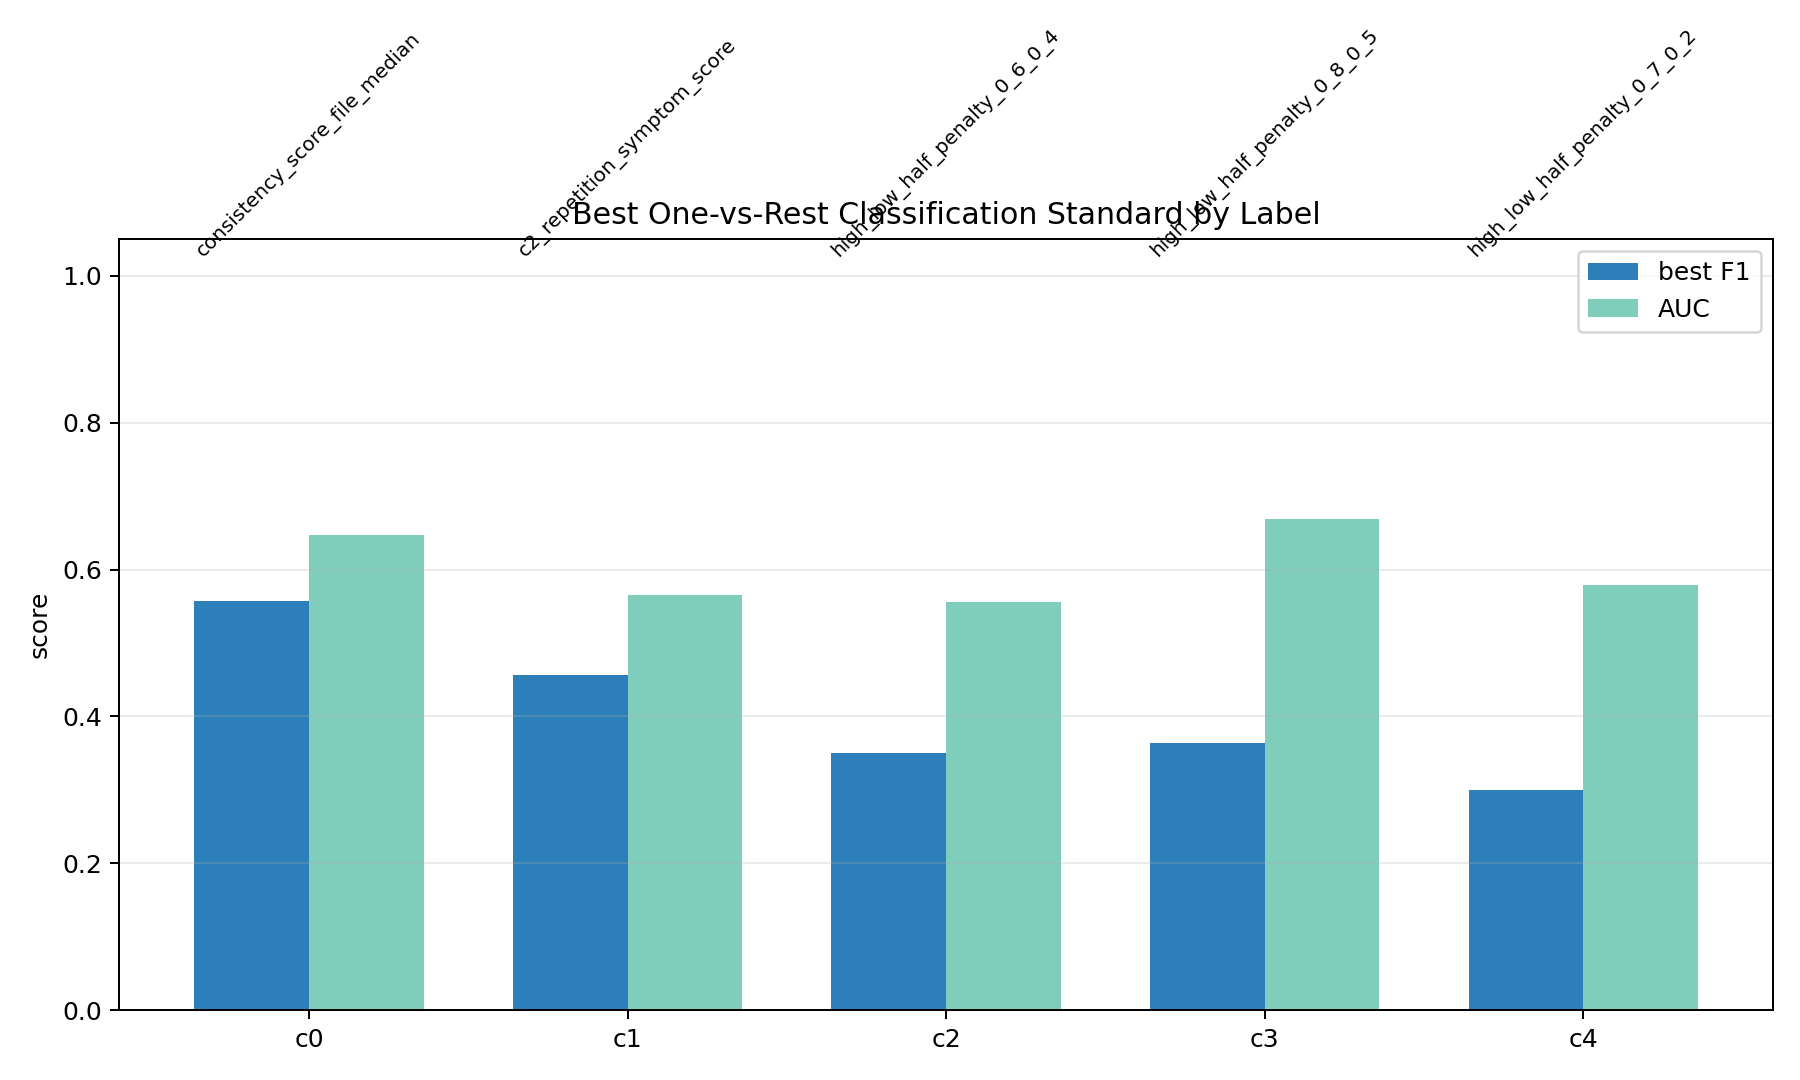

Values plotted in this chart, from the file beside it:
accuracy, auc_best_direction, direction, eta_squared, f1, positive_mean, positive_n, positive_raw_labels, precision, recall, rest_mean, rest_n, score_key, score_title, target_label, threshold, threshold_rule
0.6983, 0.6476, high_is_target, 0.04456, 0.557, 0.7217, 37, 0.0, 0.5238, 0.5946, 0.6598, 79, consistency_score_file_median, Median Turn Score, c0, 0.726, consistency_score_file_median >= 0.72604…
0.6293, 0.6312, low_is_target, 0.03257, 0.5474, 0.7916, 37, 0.0, 0.4483, 0.7027, 0.8378, 79, entropy_normalized, Binned Score Entropy, c0, 0.8555, entropy_normalized <= 0.855539
0.5431, 0.6457, high_is_target, 0.04375, 0.547, 0.4602, 37, 0.0, 0.4, 0.8649, 0.3706, 79, high_low_half_penalty_0_7_0_2, High >= 0.7 Minus 0.5 Low < 0.2, c0, 0.3101, high_low_half_penalty_0_7_0_2 >= 0.31009…
0.5431, 0.5522, high_is_target, 0.007455, 0.547, 0.4663, 37, 0.0, 0.4, 0.8649, 0.4231, 79, high_low_gap_0_6_0_2, High >= 0.6 Minus Low < 0.2, c0, 0.3101, high_low_gap_0_6_0_2 >= 0.310096
0.5431, 0.547, high_is_target, 0.00862, 0.547, 0.5471, 37, 0.0, 0.4, 0.8649, 0.5076, 79, high_low_half_penalty_0_6_0_2, High >= 0.6 Minus 0.5 Low < 0.2, c0, 0.3868, high_low_half_penalty_0_6_0_2 >= 0.38675…
0.5948, 0.6322, high_is_target, 0.03804, 0.5437, 0.3882, 37, 0.0, 0.4242, 0.7568, 0.2864, 79, high_low_half_penalty_0_7_0_5, High >= 0.7 Minus 0.5 Low < 0.5, c0, 0.3146, high_low_half_penalty_0_7_0_5 >= 0.31456
0.5776, 0.6368, high_is_target, 0.04377, 0.5421, 0.4172, 37, 0.0, 0.4143, 0.7838, 0.3145, 79, high_low_half_penalty_0_7_0_4, High >= 0.7 Minus 0.5 Low < 0.4, c0, 0.3338, high_low_half_penalty_0_7_0_4 >= 0.33379…
0.5776, 0.5888, high_is_target, 0.01342, 0.5421, 0.4831, 37, 0.0, 0.4143, 0.7838, 0.4386, 79, low_tail_penalty_score, Mean Minus Low Tail, c0, 0.417, low_tail_penalty_score >= 0.417016
0.5776, 0.5703, high_is_target, 0.008138, 0.5421, 0.462, 37, 0.0, 0.4143, 0.7838, 0.4445, 79, failure_sensitive_score, 70% Mean + 30% Worst, c0, 0.4254, failure_sensitive_score >= 0.42542
0.6207, 0.6285, high_is_target, 0.04174, 0.5417, 0.1106, 37, 0.0, 0.4407, 0.7027, 0.02339, 79, high_low_gap_0_9_0_3, High >= 0.9 Minus Low < 0.3, c0, 0.03571, high_low_gap_0_9_0_3 >= 0.0357143
0.5431, 0.6233, high_is_target, 0.03672, 0.5391, 0.334, 37, 0.0, 0.3974, 0.8378, 0.2253, 79, high_low_gap_0_7_0_3, High >= 0.7 Minus Low < 0.3, c0, 0.1841, high_low_gap_0_7_0_3 >= 0.184066
0.5431, 0.6011, high_is_target, 0.02792, 0.5391, 0.6447, 37, 0.0, 0.3974, 0.8378, 0.6076, 79, consistency_score_file_mean, Mean Turn Score, c0, 0.5808, consistency_score_file_mean >= 0.580818
0.5259, 0.6363, high_is_target, 0.03541, 0.5378, 0.3794, 37, 0.0, 0.3902, 0.8649, 0.2861, 79, high_low_gap_0_7_0_2, High >= 0.7 Minus Low < 0.2, c0, 0.2154, high_low_gap_0_7_0_2 >= 0.215385
0.5086, 0.6288, high_is_target, 0.04376, 0.5366, 0.06995, 37, 0.0, 0.3837, 0.8919, -0.02797, 79, high_low_gap_0_9_0_4, High >= 0.9 Minus Low < 0.4, c0, -0.1484, high_low_gap_0_9_0_4 >= -0.148352
0.6121, 0.6433, high_is_target, 0.04612, 0.5361, 0.2648, 37, 0.0, 0.4333, 0.7027, 0.1768, 79, high_low_gap_0_8_0_2, High >= 0.8 Minus Low < 0.2, c0, 0.2225, high_low_gap_0_8_0_2 >= 0.222527
0.5517, 0.6331, high_is_target, 0.04386, 0.5357, 0.4375, 37, 0.0, 0.4, 0.8108, 0.3402, 79, high_low_half_penalty_0_7_0_3, High >= 0.7 Minus 0.5 Low < 0.3, c0, 0.3269, high_low_half_penalty_0_7_0_3 >= 0.32692…
0.4914, 0.6392, high_is_target, 0.05251, 0.5354, 0.1938, 37, 0.0, 0.3778, 0.9189, 0.1126, 79, high_low_half_penalty_0_9_0_4, High >= 0.9 Minus 0.5 Low < 0.4, c0, 0.0125, high_low_half_penalty_0_9_0_4 >= 0.0125
0.5345, 0.6415, high_is_target, 0.0574, 0.5345, 0.3025, 37, 0.0, 0.3924, 0.8378, 0.2052, 79, high_low_half_penalty_0_8_0_4, High >= 0.8 Minus 0.5 Low < 0.4, c0, 0.1436, high_low_half_penalty_0_8_0_4 >= 0.14359
0.6983, 0.6591, high_is_target, 0.0696, 0.5333, 0.4264, 37, 0.0, 0.5263, 0.5405, 0.3458, 79, high_score_rate_0_8, High Rate >=0.8, c0, 0.4365, high_score_rate_0_8 >= 0.436508
0.6983, 0.6473, high_is_target, 0.05878, 0.5333, 0.3456, 37, 0.0, 0.5263, 0.5405, 0.2613, 79, high_low_half_penalty_0_8_0_2, High >= 0.8 Minus 0.5 Low < 0.2, c0, 0.3661, high_low_half_penalty_0_8_0_2 >= 0.36607…
0.5431, 0.6314, high_is_target, 0.04867, 0.531, 0.2736, 37, 0.0, 0.3947, 0.8108, 0.177, 79, high_low_half_penalty_0_8_0_5, High >= 0.8 Minus 0.5 Low < 0.5, c0, 0.1381, high_low_half_penalty_0_8_0_5 >= 0.13809…
0.5259, 0.6486, high_is_target, 0.058, 0.5299, 0.2839, 37, 0.0, 0.3875, 0.8378, 0.2227, 79, high_density_score_0_8, Mean Times High Rate >=0.8, c0, 0.1709, high_density_score_0_8 >= 0.170893
0.5086, 0.5498, high_is_target, 0.01069, 0.5289, 0.5244, 37, 0.0, 0.381, 0.8649, 0.4772, 79, high_low_half_penalty_0_6_0_3, High >= 0.6 Minus 0.5 Low < 0.3, c0, 0.3536, high_low_half_penalty_0_6_0_3 >= 0.35363…
0.431, 0.649, high_is_target, 0.06042, 0.5286, 0.3176, 37, 0.0, 0.3592, 1.0, 0.2531, 79, high_score_rate_0_9, High Rate >=0.9, c0, 0.1381, high_score_rate_0_9 >= 0.138095
0.569, 0.5576, high_is_target, 0.006199, 0.5283, 0.3211, 37, 0.0, 0.4058, 0.7568, 0.299, 79, mean_minus_std_score, Mean Minus Std, c0, 0.2576, mean_minus_std_score >= 0.25765
0.4569, 0.6367, high_is_target, 0.05219, 0.5263, 0.2141, 37, 0.0, 0.3646, 0.9459, 0.1383, 79, high_low_half_penalty_0_9_0_3, High >= 0.9 Minus 0.5 Low < 0.3, c0, 0.0125, high_low_half_penalty_0_9_0_3 >= 0.0125
0.5345, 0.5594, high_is_target, 0.005641, 0.5263, 0.1922, 37, 0.0, 0.3896, 0.8108, 0.1641, 79, consistency_score_file_q10, Q10 Score, c0, 0.05557, consistency_score_file_q10 >= 0.0555658
0.4397, 0.6394, high_is_target, 0.05766, 0.5255, 0.3229, 37, 0.0, 0.36, 0.973, 0.2309, 79, high_low_half_penalty_0_8_0_3, High >= 0.8 Minus 0.5 Low < 0.3, c0, 0.0125, high_low_half_penalty_0_8_0_3 >= 0.0125
0.4397, 0.6307, high_is_target, 0.04756, 0.5255, 0.1787, 37, 0.0, 0.36, 0.973, 0.06465, 79, high_low_gap_0_8_0_4, High >= 0.8 Minus Low < 0.4, c0, -0.2071, high_low_gap_0_8_0_4 >= -0.207143
0.4397, 0.6256, high_is_target, 0.0463, 0.5255, 0.2193, 37, 0.0, 0.36, 0.973, 0.116, 79, high_low_gap_0_8_0_3, High >= 0.8 Minus Low < 0.3, c0, -0.2071, high_low_gap_0_8_0_3 >= -0.207143
0.5172, 0.553, high_is_target, 0.01174, 0.5254, 0.5041, 37, 0.0, 0.3827, 0.8378, 0.4515, 79, high_low_half_penalty_0_6_0_4, High >= 0.6 Minus 0.5 Low < 0.4, c0, 0.3269, high_low_half_penalty_0_6_0_4 >= 0.32692…
0.4914, 0.6163, high_is_target, 0.03012, 0.5203, 0.2354, 37, 0.0, 0.3721, 0.8649, 0.1176, 79, high_low_gap_0_7_0_5, High >= 0.7 Minus Low < 0.5, c0, -0.06111, high_low_gap_0_7_0_5 >= -0.0611111
0.569, 0.6295, high_is_target, 0.03774, 0.5192, 0.2934, 37, 0.0, 0.403, 0.7297, 0.174, 79, high_low_gap_0_7_0_4, High >= 0.7 Minus Low < 0.4, c0, 0.2225, high_low_gap_0_7_0_4 >= 0.222527
0.5, 0.615, high_is_target, 0.0366, 0.5167, 0.1207, 37, 0.0, 0.3735, 0.8378, 0.008309, 79, high_low_gap_0_8_0_5, High >= 0.8 Minus Low < 0.5, c0, -0.06349, high_low_gap_0_8_0_5 >= -0.0634921
0.431, 0.5163, low_is_target, 0.01763, 0.5147, 0.03558, 37, 0.0, 0.3535, 0.9459, 0.0638, 79, worst_score, Worst Turn Score, c0, 0.1645, worst_score <= 0.164489
0.5259, 0.6122, high_is_target, 0.03292, 0.5133, 0.01196, 37, 0.0, 0.3816, 0.7838, -0.08431, 79, high_low_gap_0_9_0_5, High >= 0.9 Minus Low < 0.5, c0, -0.1484, high_low_gap_0_9_0_5 >= -0.148352
0.5086, 0.5568, high_is_target, 0.01276, 0.5128, 0.3802, 37, 0.0, 0.375, 0.8108, 0.3109, 79, high_low_gap_0_6_0_4, High >= 0.6 Minus Low < 0.4, c0, 0.1841, high_low_gap_0_6_0_4 >= 0.184066
0.5086, 0.5496, high_is_target, 0.01085, 0.5128, 0.4209, 37, 0.0, 0.375, 0.8108, 0.3623, 79, high_low_gap_0_6_0_3, High >= 0.6 Minus Low < 0.3, c0, 0.2543, high_low_gap_0_6_0_3 >= 0.254274
0.4914, 0.625, high_is_target, 0.04387, 0.5124, 0.1648, 37, 0.0, 0.369, 0.8378, 0.08442, 79, high_low_half_penalty_0_9_0_5, High >= 0.9 Minus 0.5 Low < 0.5, c0, 0.01389, high_low_half_penalty_0_9_0_5 >= 0.01388…
0.3793, 0.5293, high_is_target, 0.001901, 0.5, 0.4327, 37, 0.0, 0.3364, 0.973, 0.4134, 79, consistency_score_file_q25, Q25 Score, c0, 0.09307, consistency_score_file_q25 >= 0.0930678
0.3534, 0.5388, low_is_target, 0.009045, 0.4966, 0.3057, 37, 0.0, 0.3304, 1.0, 0.3375, 79, low_score_rate_0_5, Low Rate <0.5, c0, 0.706, low_score_rate_0_5 <= 0.706044
0.3966, 0.5369, low_is_target, 0.001399, 0.4928, 0.1616, 37, 0.0, 0.3366, 0.9189, 0.169, 79, low_score_rate_0_2, Low Rate <0.2, c0, 0.2967, low_score_rate_0_2 <= 0.296703
0.3276, 0.5241, high_is_target, 0.005695, 0.4868, 0.05945, 37, 0.0, 0.3217, 1.0, -0.02784, 79, c2_repetition_symptom_score, c2 Repetition Symptom Score, c0, -0.9882, c2_repetition_symptom_score >= -0.988181
0.4052, 0.5653, low_is_target, 0.01201, 0.4567, -0.09574, 32, 1.1, 0.3053, 0.9062, 0.03647, 84, c2_repetition_symptom_score, c2 Repetition Symptom Score, c1, 0.4111, c2_repetition_symptom_score <= 0.411089
0.3966, 0.5205, low_is_target, 5.450652617967016e-07, 0.4531, 0.2597, 32, 1.1, 0.3021, 0.9062, 0.2601, 84, high_low_gap_0_7_0_3, High >= 0.7 Minus Low < 0.3, c1, 0.4286, high_low_gap_0_7_0_3 <= 0.428571
0.4569, 0.5292, low_is_target, 0.0001765, 0.4522, 0.2059, 32, 1.1, 0.3133, 0.8125, 0.2144, 84, high_low_gap_0_7_0_4, High >= 0.7 Minus Low < 0.4, c1, 0.3709, high_low_gap_0_7_0_4 <= 0.370879
0.431, 0.5231, low_is_target, 7.204131812578739e-05, 0.45, 0.3683, 32, 1.1, 0.3068, 0.8438, 0.3724, 84, high_low_half_penalty_0_7_0_3, High >= 0.7 Minus 0.5 Low < 0.3, c1, 0.5179, high_low_half_penalty_0_7_0_3 <= 0.51785…
0.4655, 0.5281, low_is_target, 0.0002537, 0.4464, 0.3414, 32, 1.1, 0.3125, 0.7812, 0.3495, 84, high_low_half_penalty_0_7_0_4, High >= 0.7 Minus 0.5 Low < 0.4, c1, 0.4615, high_low_half_penalty_0_7_0_4 <= 0.46153…
0.4224, 0.5636, high_is_target, 0.008271, 0.4463, 0.8406, 32, 1.1, 0.3034, 0.8438, 0.8163, 84, entropy_normalized, Binned Score Entropy, c1, 0.7439, entropy_normalized >= 0.743917
0.4224, 0.5214, low_is_target, 2.860848662044874e-05, 0.4463, 0.3167, 32, 1.1, 0.3034, 0.8438, 0.3197, 84, high_low_half_penalty_0_7_0_5, High >= 0.7 Minus 0.5 Low < 0.5, c1, 0.4821, high_low_half_penalty_0_7_0_5 <= 0.48214…
0.4224, 0.5156, low_is_target, 7.701468280896822e-06, 0.4463, 0.1566, 32, 1.1, 0.3034, 0.8438, 0.1547, 84, high_low_gap_0_7_0_5, High >= 0.7 Minus Low < 0.5, c1, 0.3571, high_low_gap_0_7_0_5 <= 0.357143
0.4397, 0.5242, low_is_target, 0.00107, 0.4444, 0.1297, 32, 1.1, 0.3059, 0.8125, 0.1418, 84, high_low_half_penalty_0_9_0_4, High >= 0.9 Minus 0.5 Low < 0.4, c1, 0.2404, high_low_half_penalty_0_9_0_4 <= 0.24038…
0.3966, 0.516, low_is_target, 2.4199197169206637e-06, 0.4444, 0.3987, 32, 1.1, 0.2979, 0.875, 0.3994, 84, high_low_half_penalty_0_7_0_2, High >= 0.7 Minus 0.5 Low < 0.2, c1, 0.5371, high_low_half_penalty_0_7_0_2 <= 0.53708…
0.3966, 0.5058, low_is_target, 1.2779434210502361e-05, 0.4444, -0.05504, 32, 1.1, 0.2979, 0.875, -0.05306, 84, high_low_gap_0_9_0_5, High >= 0.9 Minus Low < 0.5, c1, 0.1538, high_low_gap_0_9_0_5 <= 0.153846
0.3276, 0.5173, high_is_target, 0.0006947, 0.4429, 0.3117, 32, 1.1, 0.287, 0.9688, 0.3039, 84, mean_minus_std_score, Mean Minus Std, c1, 0.136, mean_minus_std_score >= 0.136024
0.3276, 0.5128, low_is_target, 5.695365944723773e-05, 0.4429, 0.4171, 32, 1.1, 0.287, 0.9688, 0.4205, 84, consistency_score_file_q25, Q25 Score, c1, 0.6787, consistency_score_file_q25 <= 0.678726
0.3276, 0.5061, high_is_target, 0.0005094, 0.4429, 0.5274, 32, 1.1, 0.287, 0.9688, 0.5174, 84, high_low_half_penalty_0_6_0_2, High >= 0.6 Minus 0.5 Low < 0.2, c1, 0.2775, high_low_half_penalty_0_6_0_2 >= 0.27747…
0.3448, 0.5071, low_is_target, 0.0007834, 0.4412, 0.3203, 32, 1.1, 0.2885, 0.9375, 0.33, 84, low_score_rate_0_5, Low Rate <0.5, c1, 0.5692, low_score_rate_0_5 <= 0.569231
0.3879, 0.5162, high_is_target, 0.001223, 0.4409, 0.4552, 32, 1.1, 0.2947, 0.875, 0.4481, 84, failure_sensitive_score, 70% Mean + 30% Worst, c1, 0.3772, failure_sensitive_score >= 0.377239
0.3879, 0.5019, high_is_target, 0.0003079, 0.4409, 0.3884, 32, 1.1, 0.2947, 0.875, 0.3781, 84, high_low_gap_0_6_0_3, High >= 0.6 Minus Low < 0.3, c1, 0.1484, high_low_gap_0_6_0_3 >= 0.148352
... 155 more rows
